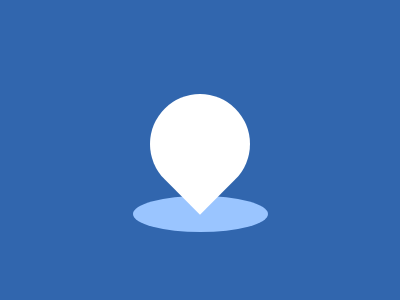

Here is a drawing made with CSS. Write the source that renders it.

<!-- file: index.html -->
<!DOCTYPE html>
<html lang="en">
  <head>
    <meta charset="UTF-8" />
    <meta name="viewport" content="width=device-width, initial-scale=1.0" />
    <link rel="stylesheet" type="text/css" href="styles.css" />
    <title>Aug09</title>
  </head>
  <body>
    <div class="wrap">
      <div class="pin"></div>
      <div class="oval"></div>
    </div>
  </body>
</html>


/* file: styles.css */
* {
  margin: 0;
}
body {
  transform: translate(-50%, -50%);
  position: absolute;
  top: 50%;
  left: 50%;
}
.wrap {
  width: 400px;
  height: 400px;
  background: #3166AE;

  display: flex;
  flex-direction: column;
  justify-content: center;
  align-items: center;
  overflow: hidden;
}

.pin {
  width: 100px;
  height: 100px;
  background: #fff;
  margin: 25px 0 2px;;
  border-radius: 50% 50% 50% 0;
  rotate: -45deg;
}  
  
.oval {
  width: 135px;
  height: 36px;
  background: #9AC5FF;
  border-radius: 50%;
}
